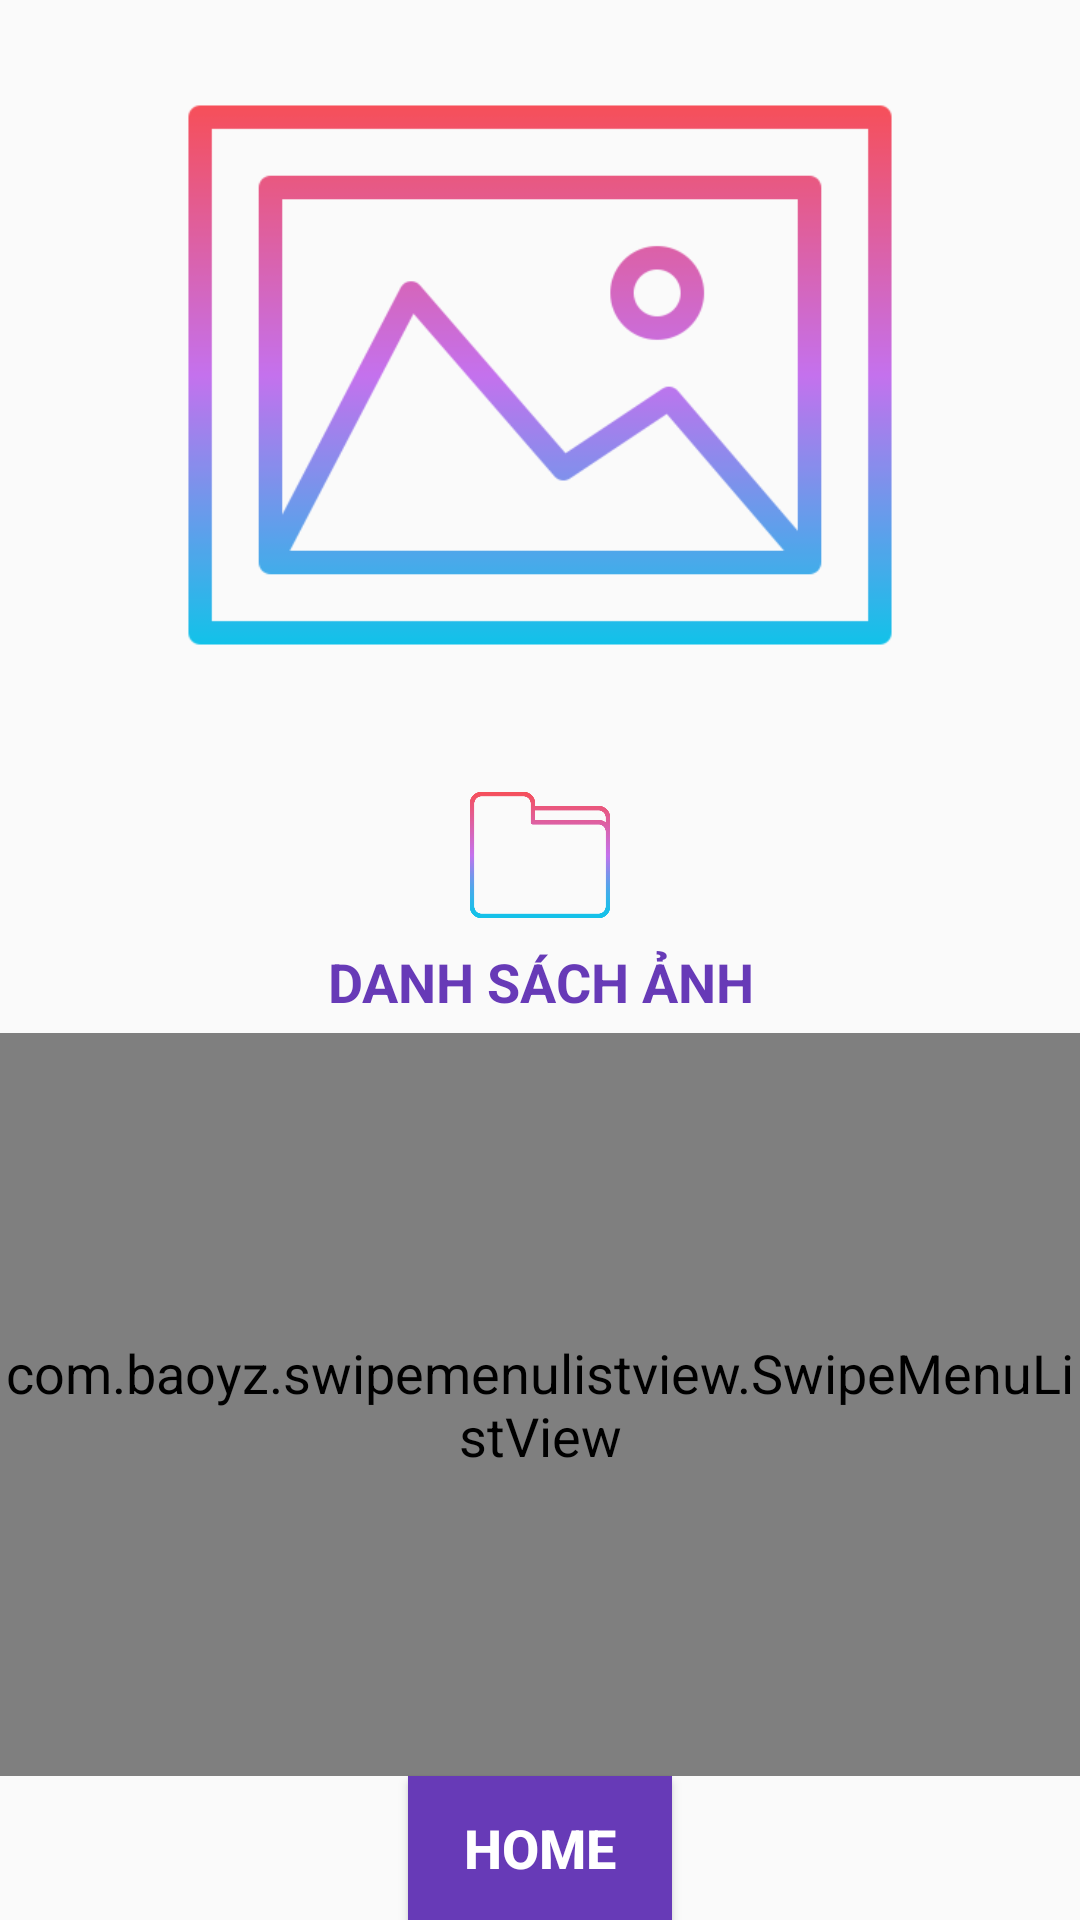

Android layout source for this screen:
<!-- AndroidManifest.xml: application theme AppTheme -->
<!-- res/layout/activity_camera.xml -->
<?xml version="1.0" encoding="utf-8"?>
<RelativeLayout xmlns:android="http://schemas.android.com/apk/res/android"
    xmlns:app="http://schemas.android.com/apk/res-auto"
    xmlns:tools="http://schemas.android.com/tools"
    android:layout_width="match_parent"
    android:layout_height="match_parent"
    android:layout_margin="8dp"
    android:orientation="vertical"
    tools:context=".CameraActivity">

    <LinearLayout
        android:id="@+id/cmr"
        android:layout_width="match_parent"
        android:layout_height="wrap_content"
        android:layout_alignParentTop="true"
        android:orientation="vertical">

        <ImageView
            android:id="@+id/ivImage"
            android:layout_width="match_parent"
            android:layout_height="250dp"
            android:scaleType="fitCenter"
            android:src="@drawable/gallery" />

        <LinearLayout
            android:layout_width="match_parent"
            android:layout_height="wrap_content"
            android:layout_marginTop="10dp"
            android:orientation="horizontal">

            <ImageView
                android:id="@+id/ivChupAnh"
                android:layout_width="50dp"
                android:layout_height="50dp"
                android:layout_weight="1"
                android:src="@drawable/camera" />

            <ImageView
                android:id="@+id/ivFile"
                android:layout_width="50dp"
                android:layout_height="50dp"
                android:layout_weight="1"
                android:src="@drawable/folder" />


            <ImageView
                android:id="@+id/ivXoa"
                android:layout_width="50dp"
                android:layout_height="50dp"
                android:layout_weight="1"
                android:src="@drawable/delete" />
        </LinearLayout>
    </LinearLayout>

    <TextView
        android:id="@+id/text"
        android:text="DANH SÁCH ẢNH"
        android:textStyle="bold"
        android:textAlignment="center"
        android:textColor="@color/violet"
        android:layout_margin="5dp"
        android:layout_width="match_parent"
        android:layout_height="wrap_content"
        android:layout_below="@+id/cmr" />

    <com.baoyz.swipemenulistview.SwipeMenuListView
        android:id="@+id/lvListImage"
        android:layout_width="match_parent"
        android:layout_height="match_parent"
        android:layout_above="@id/btnHome"
        android:layout_below="@+id/text"
        android:divider="@null" />

    <Button
        android:id="@+id/btnHome"
        android:layout_width="wrap_content"
        android:layout_height="wrap_content"
        android:layout_alignParentBottom="true"
        android:layout_centerInParent="true"
        android:background="@color/violet"
        android:text="HOME"
        android:textColor="@color/white"
        android:textStyle="bold" />
</RelativeLayout>
<!-- resources referenced by this layout -->
<resources>
  <color name="violet">#673AB7</color>
  <color name="white">#FFFFFF</color>
  <!-- drawable folder: png bitmap (drawable-v24, 7996 bytes) -->
  <!-- drawable gallery: png bitmap (drawable-v24, 16524 bytes) -->
  <style name="AppTheme" parent="Theme.AppCompat.Light.DarkActionBar">
          
          <item name="colorPrimary">@color/colorPrimary</item>
          <item name="colorPrimaryDark">@color/colorPrimaryDark</item>
          <item name="colorAccent">@color/violet</item>
          <item name="android:textSize">18sp</item>
      </style>
  <color name="colorPrimary">#6200EE</color>
  <color name="colorPrimaryDark">#3700B3</color>
</resources>
